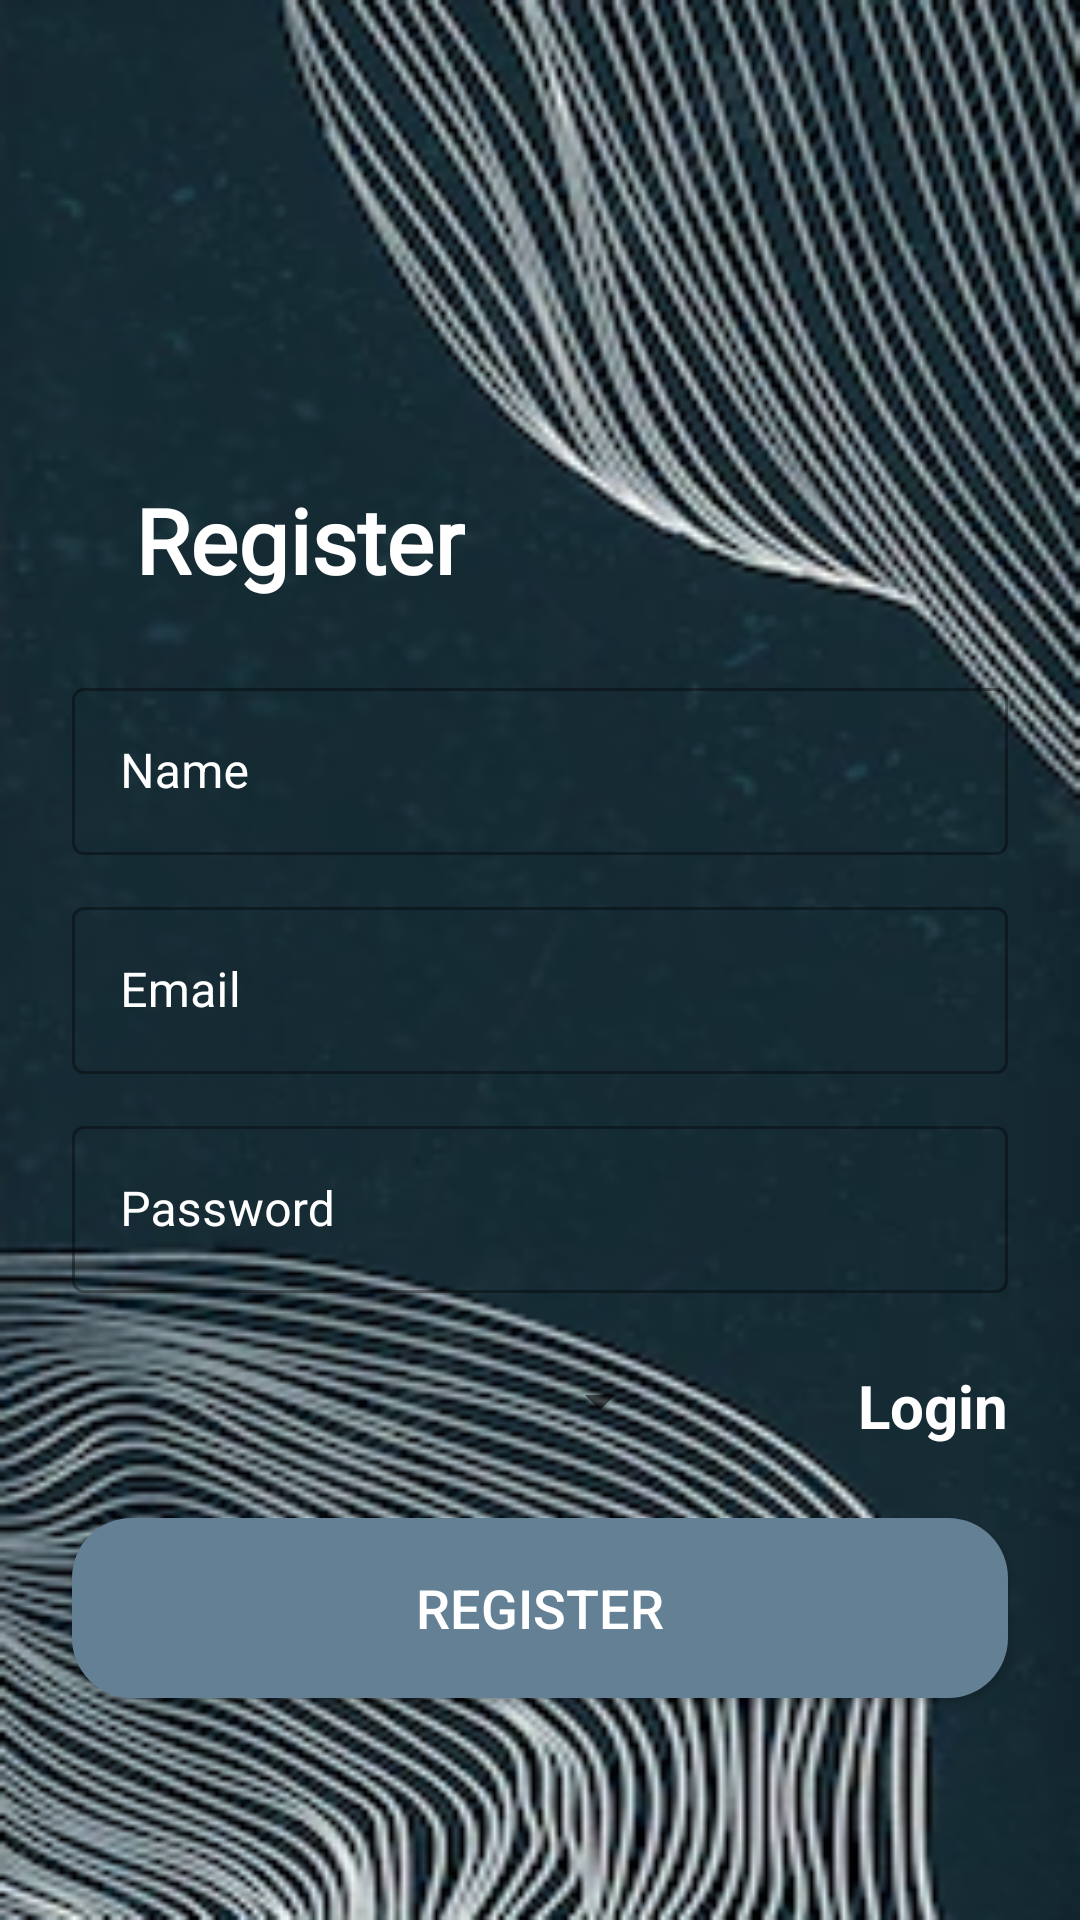

The Android layout XML behind this screen, and the referenced resources:
<!-- AndroidManifest.xml: application theme Theme.MyHealth -->
<!-- res/layout/activity_register.xml -->
<?xml version="1.0" encoding="utf-8"?>
<LinearLayout xmlns:android="http://schemas.android.com/apk/res/android"
    xmlns:app="http://schemas.android.com/apk/res-auto"
    xmlns:tools="http://schemas.android.com/tools"
    android:layout_width="match_parent"
    android:layout_height="match_parent"
    android:orientation="vertical"
    tools:context=".RegisterActivity"
    android:background="@drawable/bg"
    >

    <RelativeLayout
        android:layout_width="200dp"
        android:layout_height="200dp">
    <ImageView
        android:id="@+id/imageView"
        android:layout_width="200dp"
        android:layout_height="200dp"
        android:padding="0dp"
        android:src="@drawable/ic_logo"/>

    <TextView
        android:layout_width="wrap_content"
        android:layout_height="wrap_content"
        android:gravity="center_horizontal"
        android:text="Register"
        android:layout_alignParentBottom="true"
        android:layout_centerInParent="true"
        android:fontFamily="@font/gudea"
        android:textColor="@color/white"
        android:textSize="30sp"
        android:textStyle="bold" />

</RelativeLayout>
    <LinearLayout
        android:layout_width="match_parent"
        android:layout_height="match_parent"
        android:orientation="vertical"
        android:layout_marginTop="24dp"
        android:layout_gravity="center">

        <com.google.android.material.textfield.TextInputLayout
            android:layout_width="match_parent"
            style="@style/Widget.MaterialComponents.TextInputLayout.OutlinedBox"
            android:layout_height="wrap_content"
            android:textColorHint="@color/white"
            android:layout_marginLeft="24dp"
            android:layout_marginRight="24dp">

            <com.google.android.material.textfield.TextInputEditText
                android:id="@+id/etRegName"
                android:layout_width="match_parent"
                android:layout_height="wrap_content"
                android:hint="Name"
                android:inputType="textPersonName"
                android:textColor="@color/white" />
        </com.google.android.material.textfield.TextInputLayout>


        <com.google.android.material.textfield.TextInputLayout
            android:layout_width="match_parent"
            style="@style/Widget.MaterialComponents.TextInputLayout.OutlinedBox"
            android:layout_height="wrap_content"
            android:textColorHint="@color/white"
            android:layout_marginLeft="24dp"
            android:layout_marginTop="12dp"
            android:layout_marginRight="24dp">

            <com.google.android.material.textfield.TextInputEditText
                android:id="@+id/etRegEmail"
                android:layout_width="match_parent"
                android:layout_height="wrap_content"
                android:hint="Email"
                android:inputType="textEmailAddress"
                android:textColor="@color/white" />
        </com.google.android.material.textfield.TextInputLayout>


        <com.google.android.material.textfield.TextInputLayout
            android:layout_width="match_parent"
            android:layout_marginLeft="24dp"
            android:layout_marginRight="24dp"
            style="@style/Widget.MaterialComponents.TextInputLayout.OutlinedBox"
            android:layout_height="wrap_content"
            android:layout_marginTop="12dp"
            android:textColorHint="@color/white">

            <com.google.android.material.textfield.TextInputEditText
                android:id="@+id/etRegPass"
                android:layout_width="match_parent"
                android:layout_height="wrap_content"
                android:hint="Password"
                android:textColor="@color/white"
                android:inputType="textPassword"/>
        </com.google.android.material.textfield.TextInputLayout>


        <LinearLayout
            android:layout_width="match_parent"
            android:layout_height="wrap_content"
            android:layout_margin="24dp"
            android:orientation="horizontal">

            <Spinner
                android:id="@+id/spinner"
                android:layout_width="200dp"
                android:textAlignment="center"
                android:layout_height="wrap_content">

            </Spinner>

            <Space
                android:layout_width="wrap_content"
                android:layout_height="wrap_content"
                android:layout_weight="1" />

            <TextView
                android:id="@+id/tvLoginHere"
                android:layout_width="wrap_content"
                android:layout_height="wrap_content"
                android:text="Login"
                android:textColor="@color/white"
                android:textStyle="bold"
                android:textSize="20sp"/>

        </LinearLayout>

        <androidx.appcompat.widget.AppCompatButton
            android:id="@+id/btnRegister"
            android:textColor="@color/white"
            android:textSize="18sp"
            android:background="@drawable/button"
            android:layout_width="match_parent"
            android:layout_height="60sp"
            android:layout_marginLeft="24dp"
            android:layout_marginRight="24dp"
            android:text="Register"/>



    </LinearLayout>

</LinearLayout>
<!-- resources referenced by this layout -->
<resources>
  <color name="white">#FFFFFFFF</color>
  <!-- drawable bg: png bitmap (drawable-v24, 121418 bytes) -->
  <!-- drawable button (drawable) -->
  <?xml version="1.0" encoding="utf-8"?>
  <layer-list xmlns:android="http://schemas.android.com/apk/res/android">
      <item>
          <shape android:shape="rectangle">
              <solid android:color="#648095"/>
              <corners android:radius="20dp"/>
          </shape>
  
      </item>
  </layer-list>
  <style name="Theme.MyHealth" parent="Theme.MaterialComponents.Light.NoActionBar">
          
          <item name="colorPrimary">@color/white</item>
          <item name="colorPrimaryVariant">@color/white</item>
          <item name="colorOnPrimary">@color/white</item>
          
          <item name="colorSecondary">@color/teal_200</item>
          <item name="colorSecondaryVariant">@color/teal_700</item>
          <item name="colorOnSecondary">@color/black</item>
          
          <item name="android:statusBarColor" tools:targetApi="l">?attr/colorPrimaryVariant</item>
          
      </style>
  <color name="teal_200">#FF03DAC5</color>
  <color name="teal_700">#FF018786</color>
  <color name="black">#FF000000</color>
</resources>
